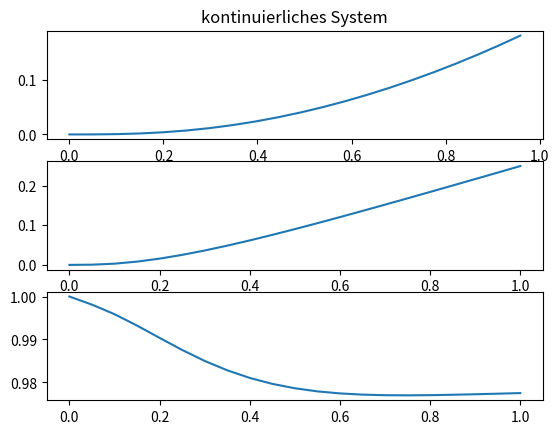

Reproduce this figure in Python.
#!/usr/bin/env python
# -*- coding: utf-8 -*-
"""
Created on Tue Dec  9 16:00:24 2014

[redacted]
"""
import numpy as np
import matplotlib.pyplot as plt
from scipy.integrate import ode
from scipy.integrate import odeint

from time import sleep, time

x0, t0 = np.array([0, 0, 0, 0, 0, 1, 0]), 0
t1 = 1
dt = .01
n_sample = (t1-t0)/dt + 1
dim_x = x0.shape[0]


class OdeModel:

    def __init__(self):
        # Physikalische Eigenschaften
        # Gemessen
        m = 2.          # [kg] Gewicht                                          *nicht ueberprueft*
        r = 0.0335      # [m] Radradius                                         *nicht ueberprueft*
        g = 9.80665     # [m/s^2] Erdbeschleunigung
        l = 0.2570      # [m] Gesamtlaenge des Radstandes                       *nicht ueberprueft*
        rho_l = 1.2041  # [kg/m^3] Luftdichte (Meeresspiegel, 20 Grad Celsius)

        # Aus Ueberlegung geschaetzt
        m_vertlg = 0.5          # Verhaeltnis lv/l (lv - Abstand Vorderachse zum Fahrzeugschwerpunkt)
        T = 0.2                 # [s] zeitliche Verzoegerung des Inputs
        J = 1./12. * m *(np.square(0.38) + np.square(0.185)) # [kg*m^2] Traegheitsmoment eines Qauders mit den Kantenlaengen a=0.38m, b=0.185m
        c_wA = 1.15*0.025944    # [-]*[m^2] Stroemungswiderstandskoeffizient mal Flaeche

        # Aus Messdaten gschaetzt
        gamma = 0.5061
        xi = 84.5
        f_r = 10.6577
        c_wert = 24.4686
        c_alpha_vertlg = 0.3844

        xi_v = xi
        xi_h = xi
        c_h_alpha = c_wert

        # Zusammengesetzte Parameter für Zustandsgleichungen
        self.lv=l*m_vertlg;    # [m] Laenge vordere Haelfte
        self.lh=l-self.lv;            # [m] Laenge hintere Haelfte
        
        c_v_alpha=c_h_alpha*c_alpha_vertlg;
        
        self.p1=c_h_alpha*self.lh/J;
        self.p2=c_v_alpha*self.lv/J;
        self.p3=gamma*self.lv/J/r/xi_v;
        self.p4=c_v_alpha/m;
        self.p5=gamma/m/r/xi_v;
        self.p6=c_h_alpha/m;
        self.p7=(1.-gamma)/r/xi_h/m;
        self.p8=f_r/m;
        self.p9=(c_h_alpha*np.square(m/2.)+c_v_alpha*np.square(m/2.))/m/c_v_alpha/c_h_alpha;
        self.p10=c_wA*rho_l/2./m;
        self.p11=T;


    def f(self, x, t, u):

        u=np.array([0.1, 30])
    ## einfacheres Testsystem
        # dx1 = x[4]*np.cos(x[2])
        # dx2 = x[4]*np.sin(x[2])
        # dx3 = x[3]
        # dx4 = 0
        # dx6 = 0
        #
        # return [dx1, dx2, dx3, dx4, dx6]

    ## Meine Modellgleichungen aus Matlab
        dx0 = x[5]*np.cos(x[2]+x[4])
        dx1 = x[5]*np.sin(x[2]+x[4])
        dx2 = x[3]
        dx3 = (-self.p1*np.arctan(self.lh*x[3]/x[5]) + self.p2*x[6]*np.cos(x[6])
            - self.p2*np.arctan(self.lv*x[3]/x[5])*np.cos(x[6]) + self.p3*u[1]*x[6])
        dx4 = (-x[3] + self.p4*x[6]*np.cos(x[6]-x[4])/x[5] - self.p4*np.arctan(self.lv*x[3]/x[5])*np.cos(x[6]-x[4])/x[5]
            + self.p5*x[6]*u[1]/x[5] - self.p5*x[4]*u[1]/x[5] + self.p6*np.arctan(self.lh*x[3]/x[5])/x[5]
            - self.p7*x[4]*u[1]/x[5] + np.square(self.p9*x[3])*x[4]*x[5])
        dx5 = (self.p4*x[6]*x[4] - np.square(self.p4*x[6]) - self.p4*np.arctan(self.lv*x[3]/x[5])*x[6]
            + self.p4*np.arctan(self.lv*x[3]/x[5])*x[4] + self.p5*u[1]*np.cos(x[6]-x[4])
            + self.p6*np.arctan(self.lh*x[3]/x[5])*x[4] + self.p7*u[1] - self.p8*x[5]
            - np.square(self.p9*x[5])*np.square(x[3]) - self.p10*np.square(x[5]))
        # dx5 = 0
        dx6 = -x[6]/self.p11 + u[0]/self.p11

    #    dx0 = x[5]*np.cos(x[2]+x[4]);
    #    dx1 = x[5]*np.sin(x[2]+x[4]);
    #    dx2 = x[3];
    #    dx3 = 1 / Jz * (Fvq * lv * cos(x[6]) + Fvl * lv * sin(x[6]) - Fhq * lh);
    #    dx4 = (1 / (m * x[5])) * (Fvq * cos(x[6]-x[4]) + Fvl * sin (x[6]-x[4]) + Fhq * cos(x[4]) + FK * sin(x[4]) - Fhl * sin(x[4])) - x[3];
    #    dx5 = (1/m) * (Fvl * cos(x[6] - x[4]) + Fhq * sin(x[4]) + Fhl * cos(x[4]) - Fvq * sin(x[6]-x[4]) - FR - FL - FK * cos(x[4]));
    #    dx6 = -x[6]/T + u0/T;
    #    return [dx0, dx1, dx2, dx3, dx4, dx5, dx6]
        return [dx0, dx1, dx2, dx3, dx4, dx5, dx6]

myDGL = OdeModel()
t = np.linspace(0, 1, 21)
y0=x0
time0 = time()   

for i in range(20):
    soln = odeint(myDGL.f, y0, t, args = (0,))

print(time()-time0)
plt.figure(1)
plt.subplot(3,1,1)
plt.title('kontinuierliches System')
plt.plot(soln.T[0],soln.T[1])
plt.subplot(3,1,2)
plt.plot(t,soln.T[2])
plt.subplot(3,1,3)
plt.plot(t,soln.T[5])
plt.show()
# input()
